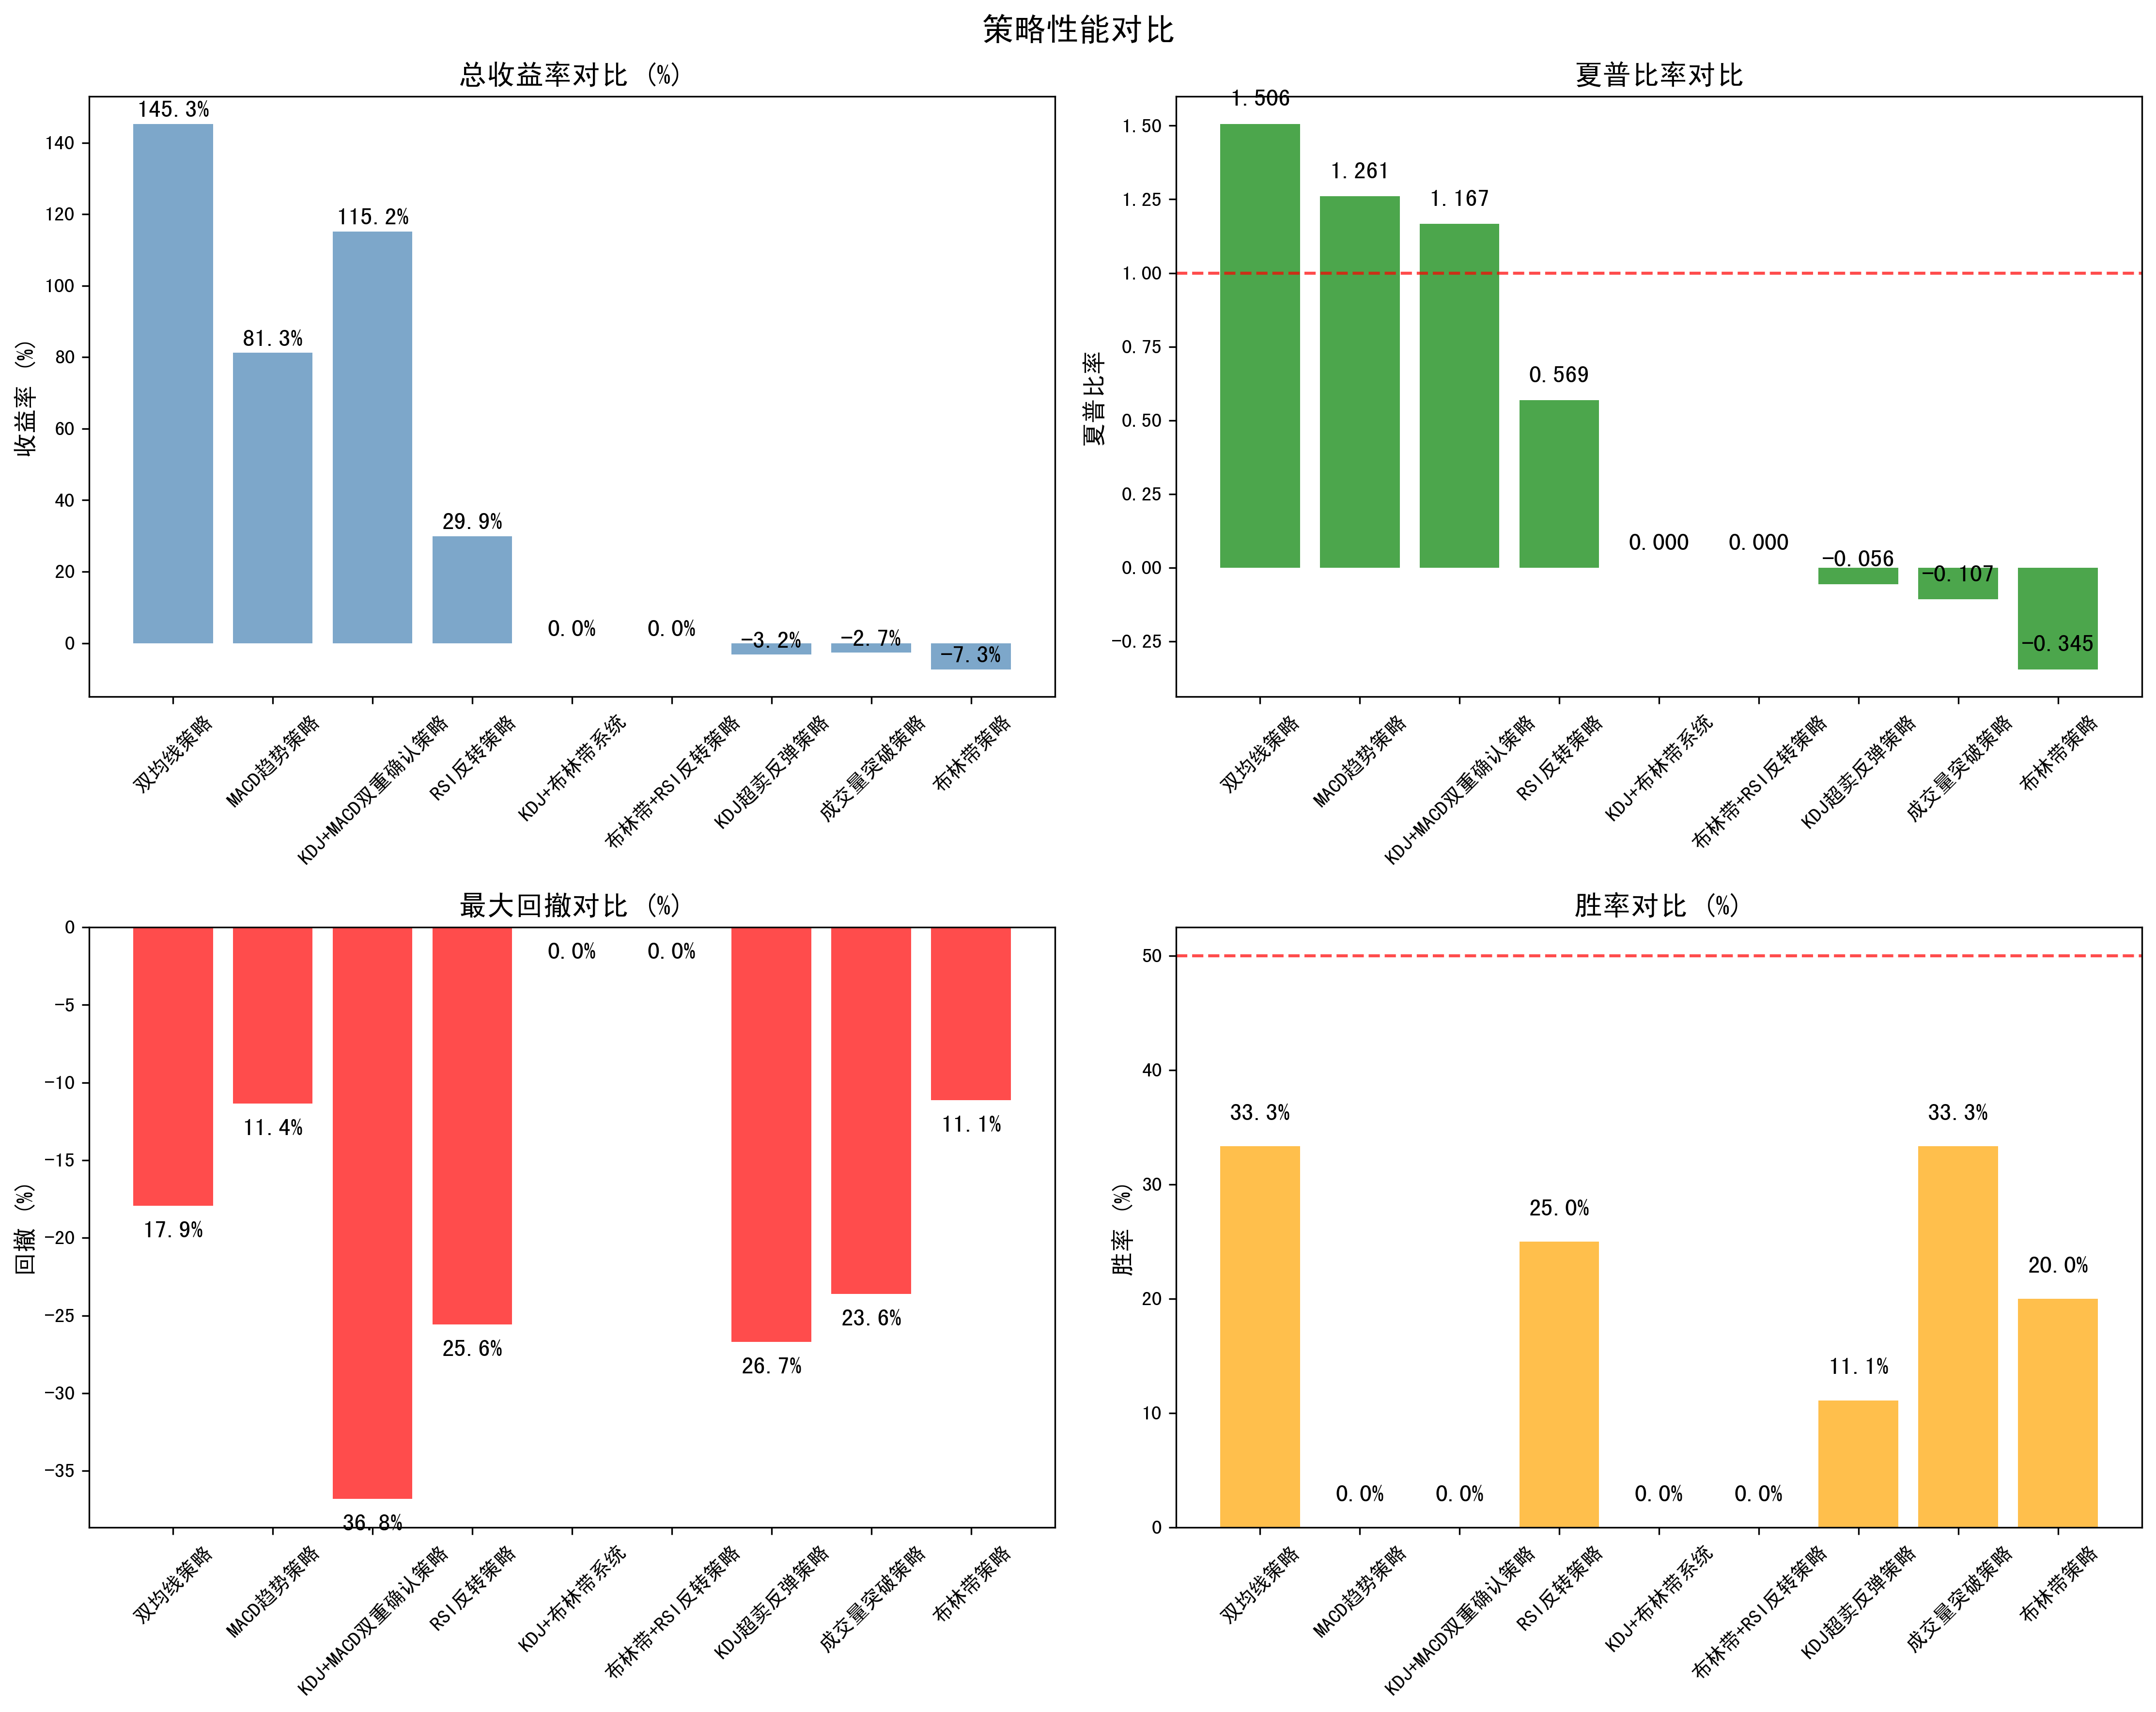

Data behind this chart, as committed beside it:
排名, 策略名称, 参数, 总收益率, 年化收益率, 夏普比率, 卡尔玛比率, 最大回撤, 年化波动率, 总交易次数, 胜率, 盈亏比, 止损次数, 止损率, 初始资金, 最终资金, 总盈利, 总亏损, 执行时间(s)
1, 双均线策略, [19, 30], 145.30%, 61.24%, 1.506, 3.417, 17.92%, 35.21%, 3, 33.3%, 4.88, 0, 0.00%, 1,000,000, 2,452,952, 258,553, 52,950, 2.07
2, MACD趋势策略, [14, 26, 11], 81.28%, 37.26%, 1.261, 3.280, 11.36%, 26.62%, 2, 0.0%, 0.00, 0, 0.00%, 1,000,000, 1,812,753, 0, 53,064, 1.93
3, KDJ+MACD双重确认策略, [1, 99, 15, 24, 12], 115.20%, 50.39%, 1.167, 1.369, 36.79%, 41.14%, 3, 0.0%, 0.00, 0, 0.00%, 1,000,000, 2,151,961, 0, 103,151, 1.03
4, RSI反转策略, [16, 26, 77], 29.95%, 14.97%, 0.569, 0.586, 25.56%, 26.29%, 12, 25.0%, 4.76, 0, 0.00%, 1,000,000, 1,299,480, 820,873, 517,610, 1.72
5, KDJ+布林带系统, [11, 2.14, 29.0, 85.0, 2.98], 0.00%, 0.00%, 0.000, 0.000, 0.00%, 0.00%, 0, 0.0%, 0.00, 0, 0.00%, 1,000,000, 1,000,000, 0, 0, 1.63
6, 布林带+RSI反转策略, [21, 1.82, 18, 32.0], 0.00%, 0.00%, 0.000, 0.000, 0.00%, 0.00%, 0, 0.0%, 0.00, 0, 0.00%, 1,000,000, 1,000,000, 0, 0, 1.04
7, 布林带策略, [34, 2.22], -7.31%, -3.96%, -0.345, -0.356, 11.13%, 16.88%, 5, 20.0%, 2.64, 0, 0.00%, 1,000,000, 926,872, 138,413, 210,086, 1.10
8, 成交量突破策略, [16, 1.83], -2.67%, -1.43%, -0.107, -0.061, 23.62%, 21.30%, 12, 33.3%, 1.88, 0, 0.00%, 1,000,000, 973,273, 347,216, 370,261, 1.87
9, KDJ超卖反弹策略, [1, 88], -3.17%, -1.70%, -0.056, -0.064, 26.70%, 26.13%, 9, 11.1%, 7.43, 0, 0.00%, 1,000,000, 968,345, 381,296, 410,406, 1.61
